Run: headless pygame with SDL's dummy video driver; simulated clock (each Clock.tick advances the game by its frame time, no real sleeping); random seed 0; keys injected as events and as key.get_pressed() state; no mouse input.
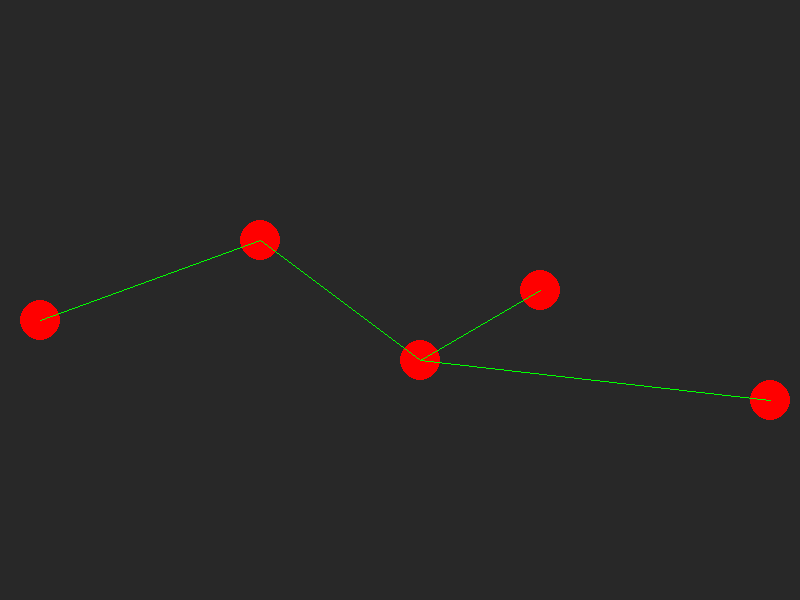
Frame 1 of 4 · flips 1–60 · no input
Frame 2 of 4 · flips 61–180 · tapped SPACE, RETURN · held RIGHT (→), D · screen unchanged from frame 1, image omitted
Frame 3 of 4 · flips 181–300 · held DOWN (↓), S · screen unchanged from frame 2, image omitted
Frame 4 of 4 · flips 301–420 · held LEFT (←), A, UP (↑), W · screen unchanged from frame 3, image omitted

The pygame program that drew these frames:

import pygame
from pygame.locals import *


pygame.init()

display_width = 800
display_height = 600

black = (0,0,0)
white = (255,255,255)
red = (255,0,0)
shade = (40,40,40)
green = (0, 255, 0)
blue = (0, 0, 255)

start=(0,0)
size = (0,0)



screen= pygame.display.set_mode((display_width,display_height))

def generate_towns(n):
    print(n)

pygame.init()
running = True


while running:
    for event in pygame.event.get():
        if event.type == pygame.QUIT:
            running = False
        
    
    
    screen.fill(shade)
    #Draw all the 5 towns
    pygame.display.set_caption("Optimal Path Finder")
    pygame.draw.ellipse(screen, red, (20, display_height/2, 40, 40))    
    pygame.draw.ellipse(screen, red, (240, display_height/2-80, 40,40))
    pygame.draw.ellipse(screen, red, (display_width/2, display_height/2+40, 40,40))
    pygame.draw.ellipse(screen, red, (display_width/2 + 120, display_height/2-30, 40,40))
    pygame.draw.ellipse(screen, red, (display_width/2 + 350, display_height/2+80, 40,40))

    # Draw the roads between the towns
    pygame.draw.line(screen, green, (40, 320), (260, 240))
    pygame.draw.line(screen, green, (260, 240), (420, 360))
    pygame.draw.line(screen, green, (420, 360), (540, 290))
    pygame.draw.line(screen, green, (420, 360), (770, 400))

    pygame.display.update()
    

pygame.quit()
